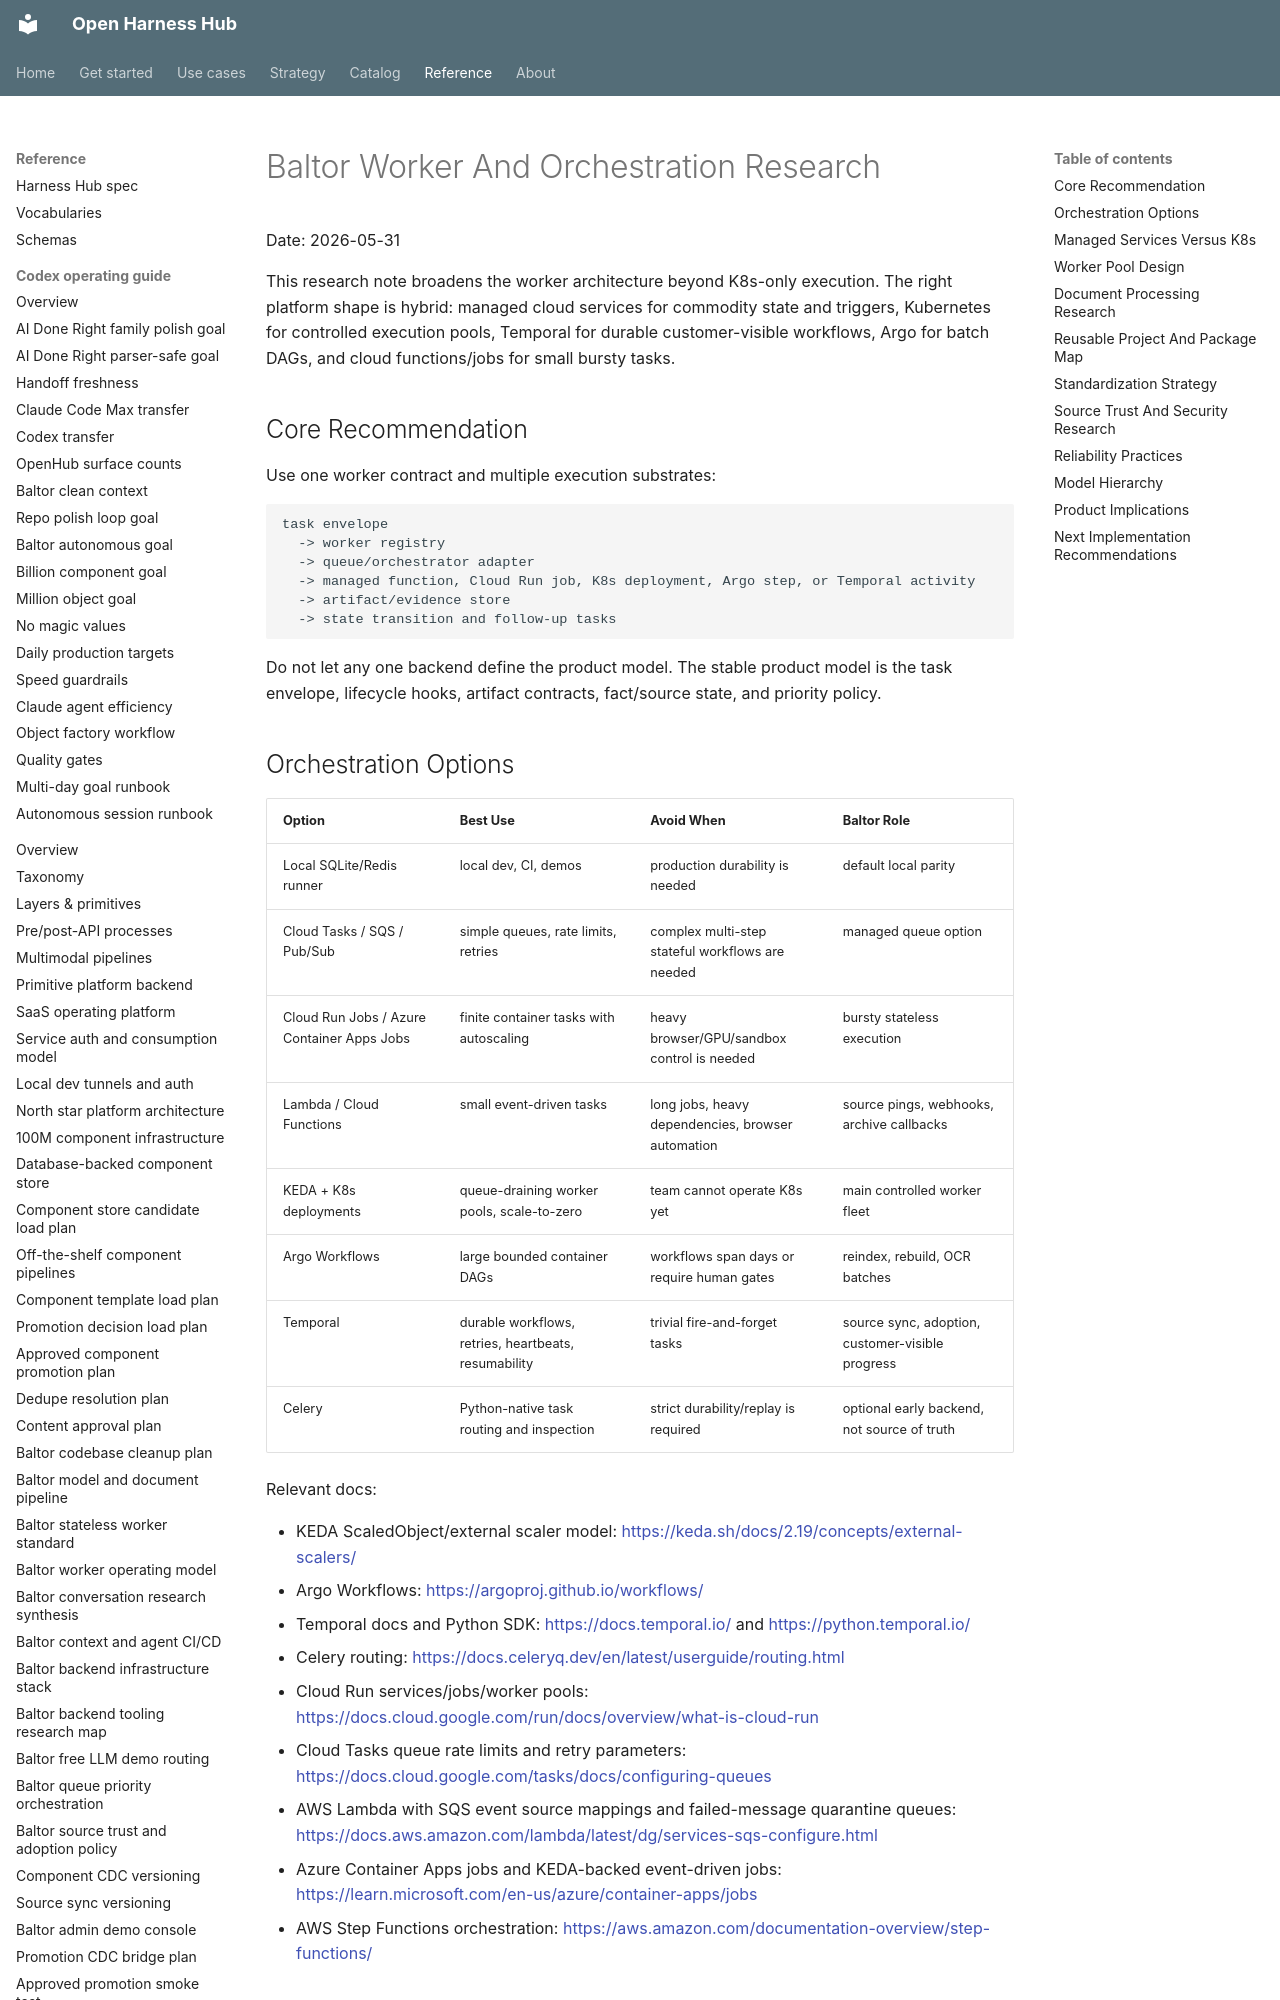

repository: Amarel-Taylor-Scott/open-harness-hub · page: research/baltor-worker-orchestration-research/index.html · generator: mkdocs

# Baltor Worker And Orchestration Research

Date: 2026-05-31

This research note broadens the worker architecture beyond K8s-only execution.
The right platform shape is hybrid: managed cloud services for commodity state
and triggers, Kubernetes for controlled execution pools, Temporal for durable
customer-visible workflows, Argo for batch DAGs, and cloud functions/jobs for
small bursty tasks.

## Core Recommendation

Use one worker contract and multiple execution substrates:

```text
task envelope
  -> worker registry
  -> queue/orchestrator adapter
  -> managed function, Cloud Run job, K8s deployment, Argo step, or Temporal activity
  -> artifact/evidence store
  -> state transition and follow-up tasks
```

Do not let any one backend define the product model. The stable product model is
the task envelope, lifecycle hooks, artifact contracts, fact/source state, and
priority policy.

## Orchestration Options

| Option | Best Use | Avoid When | Baltor Role |
|---|---|---|---|
| Local SQLite/Redis runner | local dev, CI, demos | production durability is needed | default local parity |
| Cloud Tasks / SQS / Pub/Sub | simple queues, rate limits, retries | complex multi-step stateful workflows are needed | managed queue option |
| Cloud Run Jobs / Azure Container Apps Jobs | finite container tasks with autoscaling | heavy browser/GPU/sandbox control is needed | bursty stateless execution |
| Lambda / Cloud Functions | small event-driven tasks | long jobs, heavy dependencies, browser automation | source pings, webhooks, archive callbacks |
| KEDA + K8s deployments | queue-draining worker pools, scale-to-zero | team cannot operate K8s yet | main controlled worker fleet |
| Argo Workflows | large bounded container DAGs | workflows span days or require human gates | reindex, rebuild, OCR batches |
| Temporal | durable workflows, retries, heartbeats, resumability | trivial fire-and-forget tasks | source sync, adoption, customer-visible progress |
| Celery | Python-native task routing and inspection | strict durability/replay is required | optional early backend, not source of truth |

Relevant docs:

- KEDA ScaledObject/external scaler model: <https://keda.sh/docs/2.19/concepts/external-scalers/>
- Argo Workflows: <https://argoproj.github.io/workflows/>
- Temporal docs and Python SDK: <https://docs.temporal.io/> and <https://python.temporal.io/>
- Celery routing: <https://docs.celeryq.dev/en/latest/userguide/routing.html>
- Cloud Run services/jobs/worker pools: <https://docs.cloud.google.com/run/docs/overview/what-is-cloud-run>
- Cloud Tasks queue rate limits and retry parameters: <https://docs.cloud.google.com/tasks/docs/configuring-queues>
- AWS Lambda with SQS event source mappings and failed-message quarantine queues:
  <https://docs.aws.amazon.com/lambda/latest/dg/services-sqs-configure.html>
- Azure Container Apps jobs and KEDA-backed event-driven jobs: <https://learn.microsoft.com/en-us/azure/container-apps/jobs>
- AWS Step Functions orchestration: <https://aws.amazon.com/documentation-overview/step-functions/>
